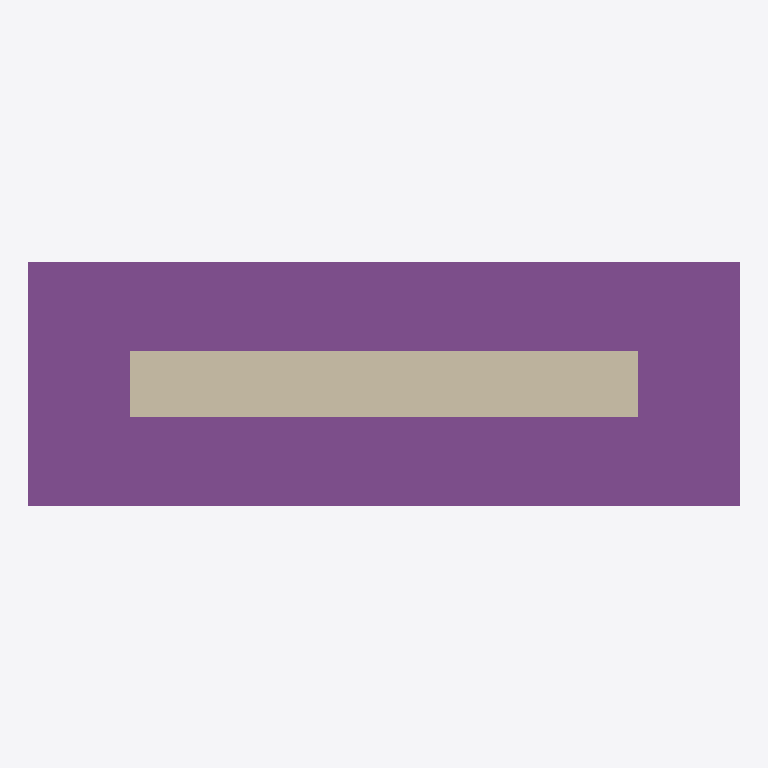
Plan cut of the same IFC building model at storey 'Level 0' (level 0.00 m, cut at 1.40 m), seen from above with north up, elements coloured by IFC class (only those large enough to see are counted): 1 footing (purple), 1 wall (beige). Cut surfaces are drawn darker.
Extent 3.5 m × 1.2 m × 3.5 m (x, y, z). Storeys (2): Level 0 at 0.00 m; Level 1 at 2.50 m. Elements (4): 2 IfcBeam, 1 IfcFooting, 1 IfcWall.

HEADER;
FILE_DESCRIPTION(('ViewDefinition [ReferenceView_V1.2]','RevitIdentifiers [ContentGUID: 56e7468e-6444-454a-9d01-e682ff73105c, VersionGUID: 925999a0-49a8-445c-bb95-21da6fcb4d12, NumberOfSaves: 234]','ExchangeRequirement [Architecture]','CoordinateReference [CoordinateBase: Shared Coordinates, ProjectSite: Internal]'),'2;1');
FILE_NAME('CT02.ifc','2025-03-07T09:44:08+00:00',(''),(''),'ODA SDAI 24.12','Autodesk Revit 25.2.0.38 (ENU) - IFC 25.2.0.5','');
FILE_SCHEMA(('IFC4'));
ENDSEC;
DATA;
#27=IFCPROJECT('1MvqQEP4H5Ifq1ve80ZE_i',#18,'0001',$,$,'Project Name','Project Status',(#22),#656);
#43=IFCSITE('1MvqQEP4H5Ifq1ve80ZE_k',#18,'Default',$,$,#42,$,$,.ELEMENT.,(42,21,31,181945),(-71,-3,-24,-263305),0.0,$,$);
#32=IFCBUILDING('1MvqQEP4H5Ifq1ve80ZE_j',#18,'',$,$,#30,$,'',.ELEMENT.,$,$,#31);
#35=IFCBUILDINGSTOREY('3Aw$FV5MbAufEo59pkoNgA',#18,'Level 0',$,'Level:8mm Head',#34,$,'Level 0',.ELEMENT.,0.0);
#39=IFCBUILDINGSTOREY('3kSL0VGKv3gxJCujeqtuJj',#18,'Level 1',$,'Level:8mm Head',#38,$,'Level 1',.ELEMENT.,2.4999999999999996);
#162=IFCFOOTING('1JJNOvLcnDiv2YGlSoOk4b',#18,'Wall Foundation:Footing:403459',$,'Wall Foundation:Footing',#145,#161,'403459',.STRIP_FOOTING.);
#73=IFCWALL('1JJNOvLcnDiv2YGlSoO4GA',#18,'Basic Wall:StructuralMasonry3:298284',$,'Basic Wall:StructuralMasonry3',#58,#72,'298284',.NOTDEFINED.);
ENDSEC;
